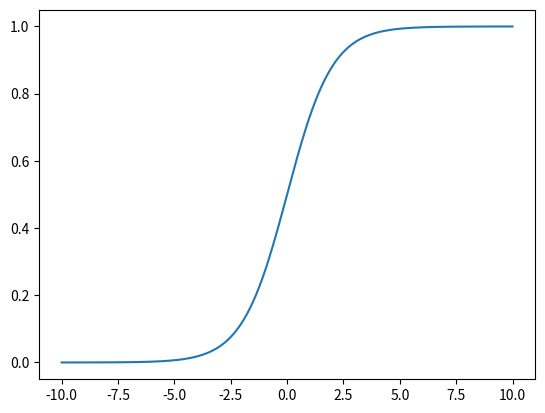
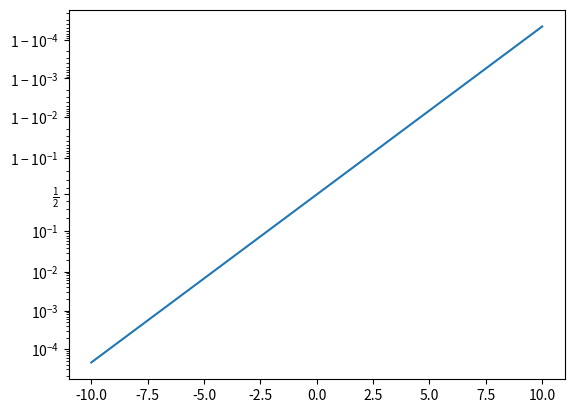

The matplotlib source for these figures, in order:
# logit scale 사용하기

import matplotlib.pyplot as plt
from matplotlib.figure import Figure
from matplotlib.axes import Axes
import numpy as np


logit = np.linspace(-10, 10, 300)
sigmoid = 1 / (1 + np.exp(-logit))


def draw1():
    # Sigmoid
    fig: Figure = plt.figure()
    ax: Axes = fig.add_subplot()
    ax.plot(logit, sigmoid)
    fig.show()
    

def draw2():
    # sigmoid 함수에 logit scale 적용하기
    
    fig: Figure = plt.figure()
    ax: Axes = fig.add_subplot()

    # logit의 역함수가 sigmoid이다
    # 따라서, logit scale을 사용하면 logit 함수의 역함수인 sigmoid 함수를 linear하게 표현한다.
    # 즉, 선형으로 표현하고 싶은 함수의 역함수를 scale로 설정한다.
    ax.set_yscale('logit')
    
    ax.plot(logit, sigmoid)
    fig.show()

    
if __name__ == '__main__':
    draw1()
    draw2()
    